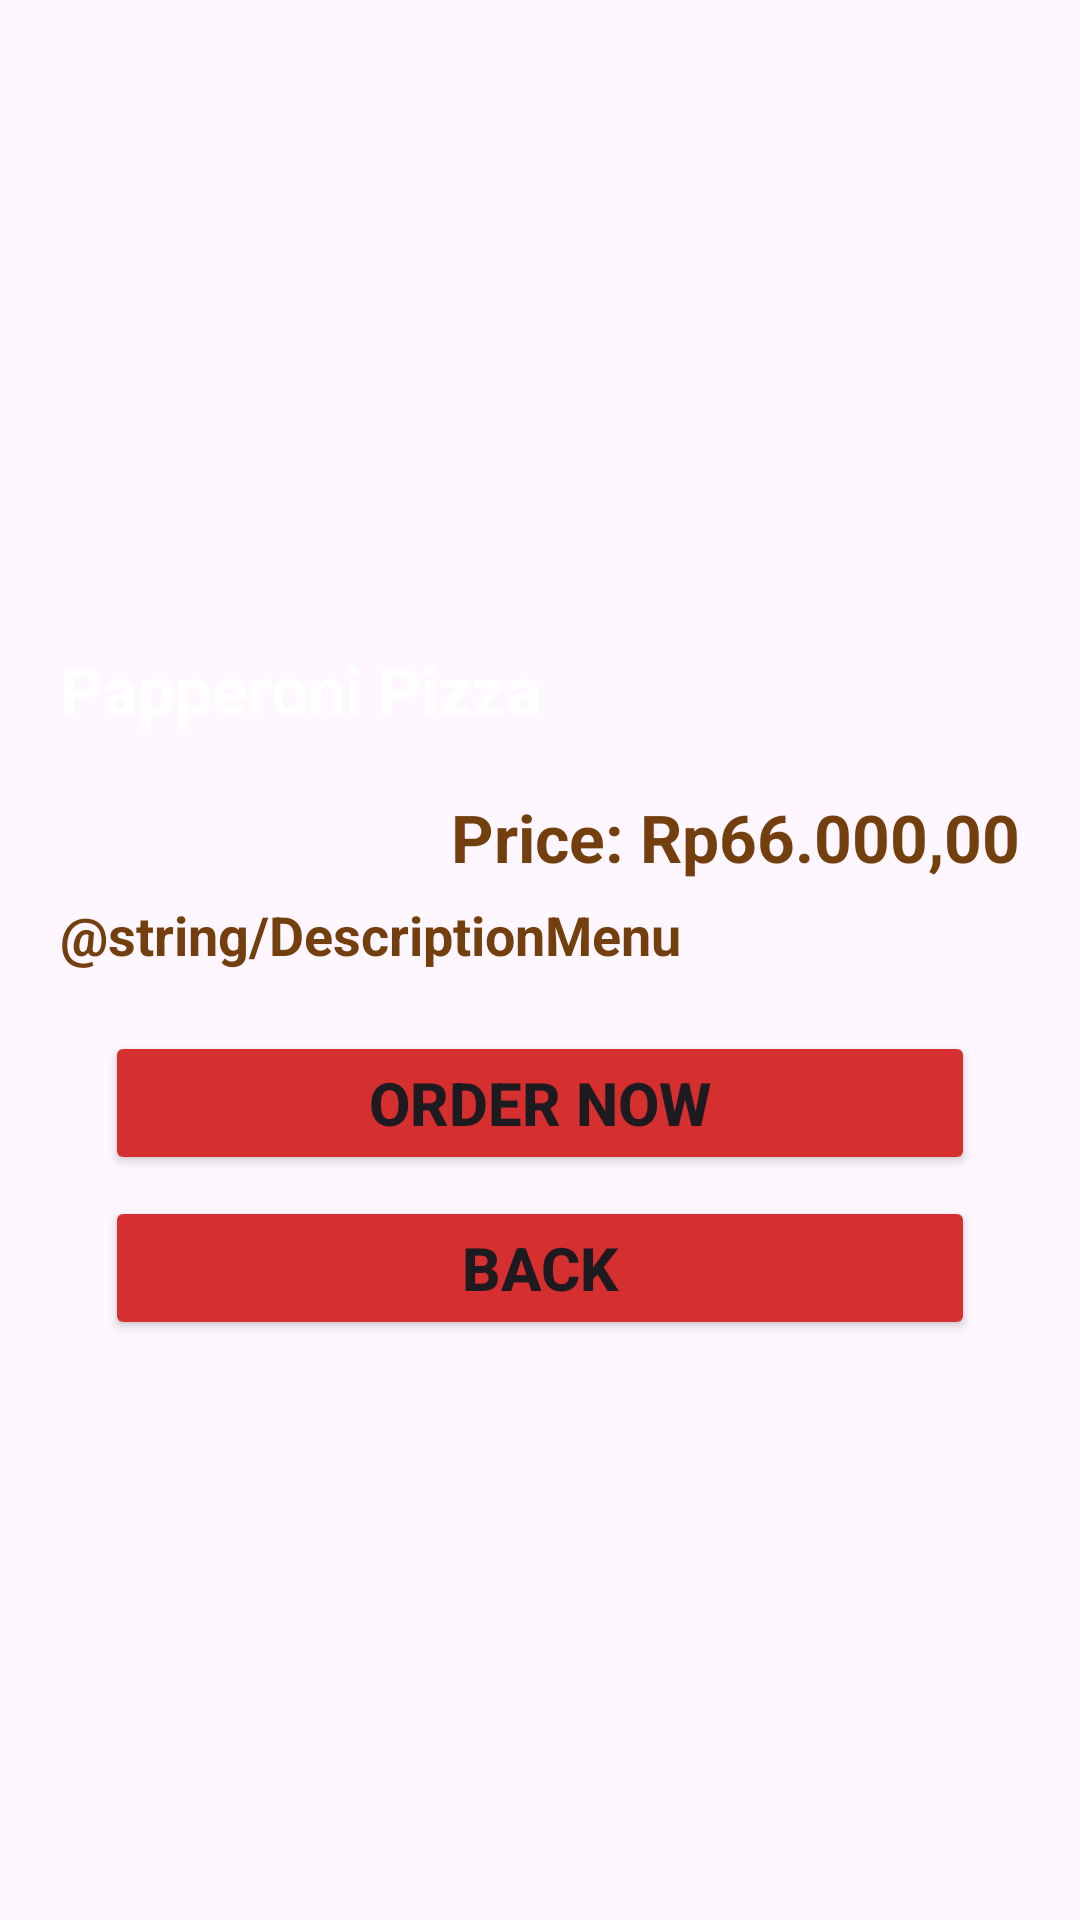

Android layout source for this screen:
<!-- AndroidManifest.xml: application theme Theme.Uts -->
<!-- res/layout/activity_menu_details.xml -->
<?xml version="1.0" encoding="utf-8"?>
<androidx.constraintlayout.widget.ConstraintLayout xmlns:android="http://schemas.android.com/apk/res/android"
    xmlns:app="http://schemas.android.com/apk/res-auto"
    xmlns:tools="http://schemas.android.com/tools"
    android:layout_width="match_parent"
    android:layout_height="match_parent"
    tools:context=".menuDetails">
    <RelativeLayout
        android:id="@+id/coverDetails"
        android:layout_width="match_parent"
        android:layout_height="wrap_content">
        <ImageView
            android:id="@+id/imageViewMenu"
            android:layout_width="match_parent"
            android:layout_height="wrap_content"
            android:src="@drawable/cover_details"/>
        <TextView
            android:id="@+id/titleMenu"
            android:layout_width="wrap_content"
            android:layout_height="wrap_content"
            android:layout_marginTop="215dp"
            android:layout_marginHorizontal="20dp"
            android:textColor="#ffffff"
            android:textSize="22sp"
            android:textStyle="bold"
            android:text="Papperoni Pizza"/>
    </RelativeLayout>
    <RelativeLayout
        android:id="@+id/descriptionMenu"
        android:layout_width="match_parent"
        android:layout_height="wrap_content"
        android:padding="20dp"
        app:layout_constraintTop_toBottomOf="@+id/coverDetails">
        <TextView
            android:id="@+id/price"
            android:layout_width="wrap_content"
            android:layout_height="wrap_content"
            android:text="Price: Rp66.000,00"
            android:layout_alignParentRight="true"
            android:textSize="22sp"
            android:textStyle="bold"
            android:textColor="@color/textColor"/>
        <TextView
            android:id="@+id/descriptionTextMenu"
            android:layout_width="wrap_content"
            android:layout_height="wrap_content"
            android:layout_marginTop="35dp"
            android:textSize="18sp"
            android:textStyle="bold"
            android:lineSpacingExtra="7dp"
            android:justificationMode="inter_word"
            android:textColor="@color/textColor"
            android:text="@string/DescriptionMenu"/>
    </RelativeLayout>
    <RelativeLayout
        android:layout_width="match_parent"
        android:layout_height="wrap_content"
        android:paddingHorizontal="35dp"
        app:layout_constraintTop_toBottomOf="@+id/descriptionMenu">
        <Button
            android:id="@+id/btn_order"
            android:layout_width="match_parent"
            android:layout_height="wrap_content"
            android:backgroundTint="@color/bgColor"
            android:textStyle="bold"
            android:textSize="20sp"
            app:cornerRadius="0dp"
            android:text="Order Now"/>
        <Button
            android:id="@+id/btn_back"
            android:layout_width="match_parent"
            android:layout_height="wrap_content"
            android:backgroundTint="@color/bgColor"
            android:layout_marginTop="55dp"
            android:textStyle="bold"
            android:textSize="20sp"
            app:cornerRadius="0dp"
            android:text="Back"/>
    </RelativeLayout>



</androidx.constraintlayout.widget.ConstraintLayout>
<!-- resources referenced by this layout -->
<resources>
  <color name="bgColor">#D52F2F</color>
  <color name="textColor">#733F0E</color>
  <style name="Theme.Uts" parent="Base.Theme.Uts" />
  <style name="Base.Theme.Uts" parent="Theme.Material3.DayNight.NoActionBar">
          
          
      </style>
</resources>
